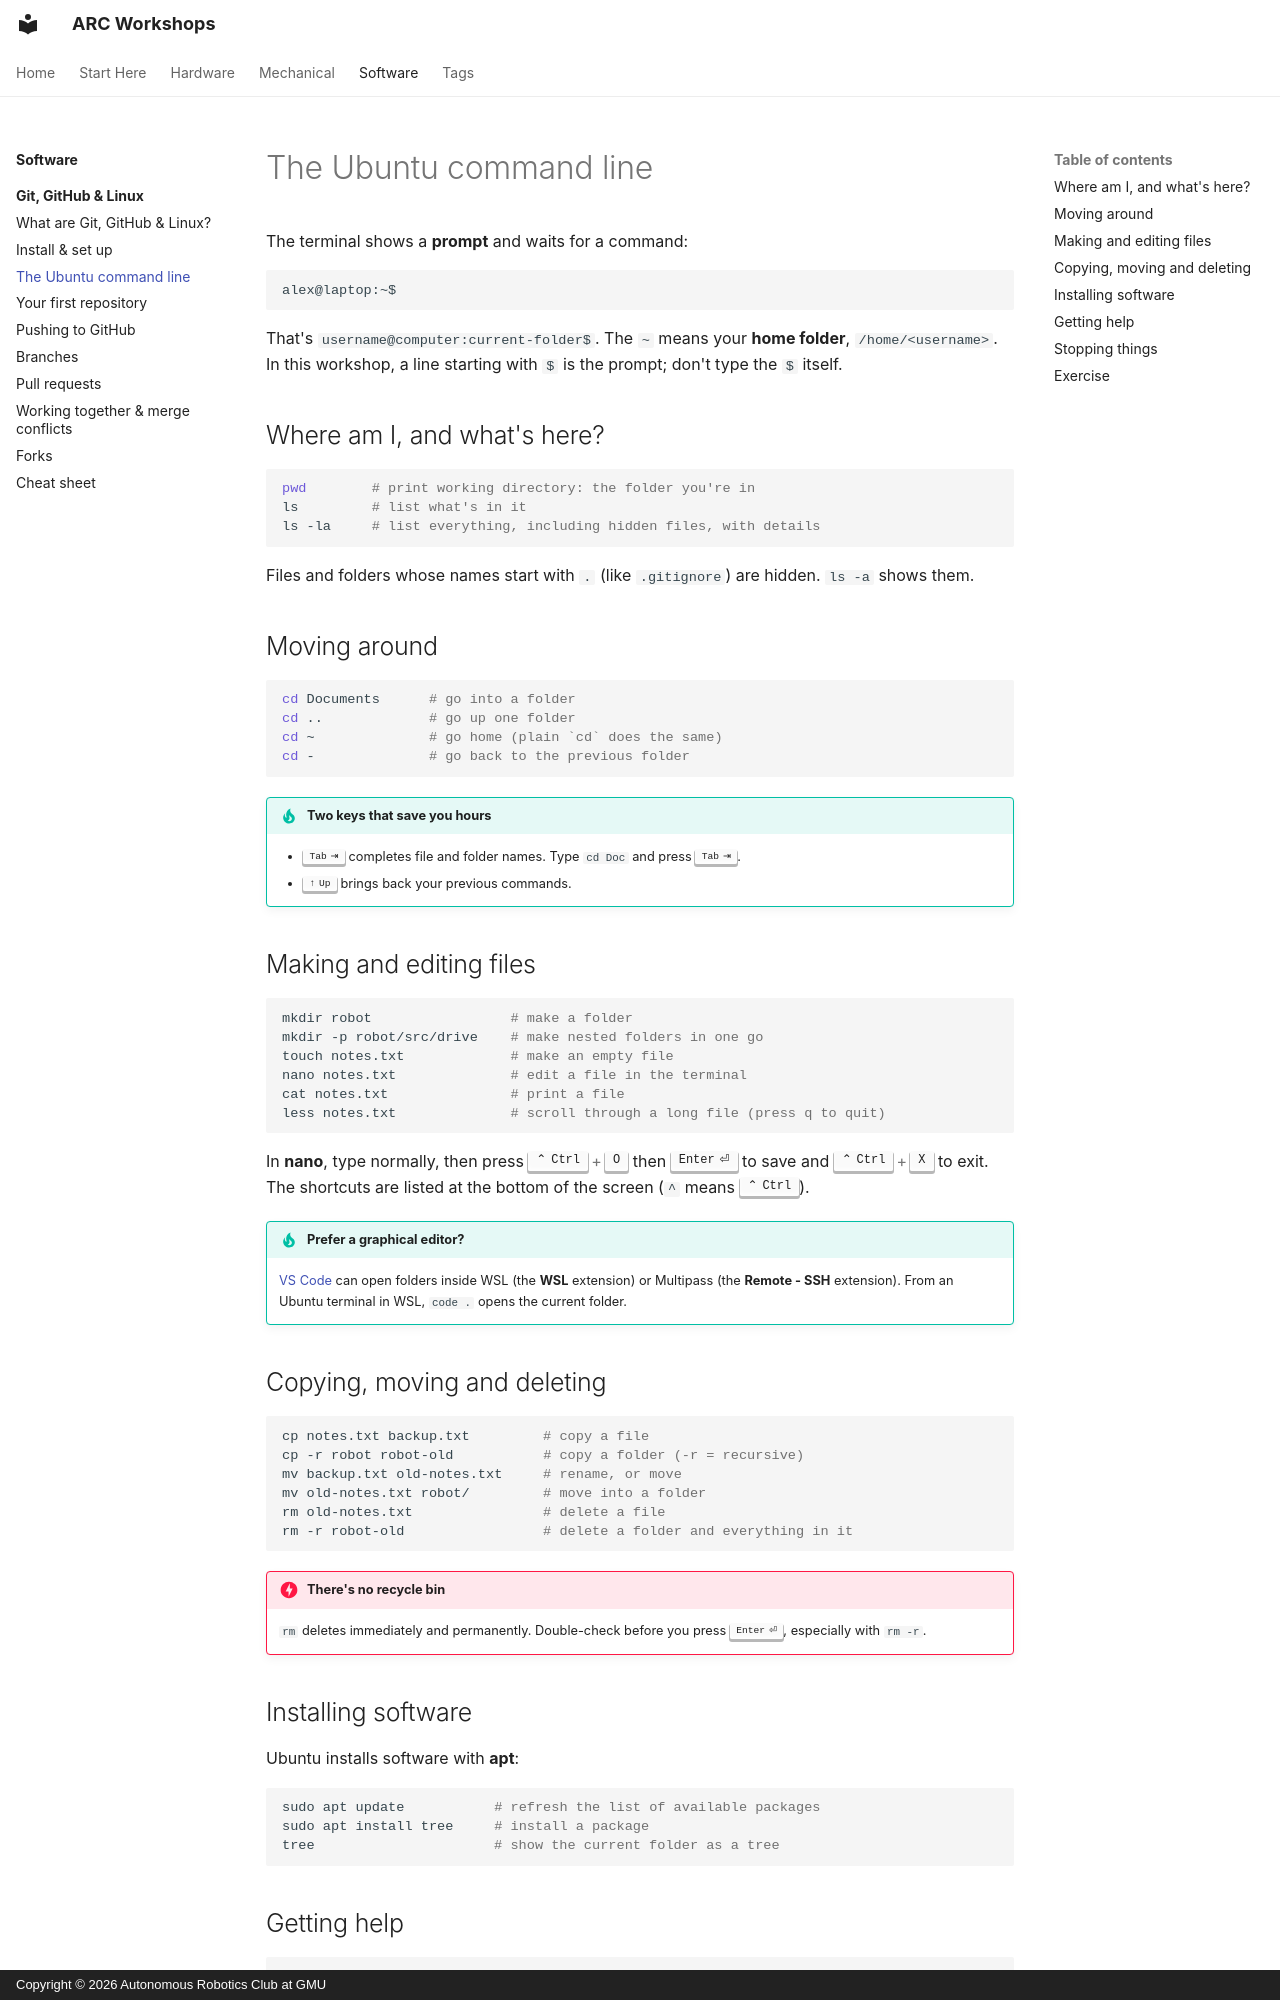

repository: ARC-GMU/workshops · page: software/git-github-linux/03-command-line/index.html · generator: mkdocs · copyright: Copyright © 2026 Autonomous Robotics Club at GMU

---
description: "Navigate, create, edit, copy and delete files from the Ubuntu command line, and install software with apt."
---

# The Ubuntu command line

The terminal shows a **prompt** and waits for a command:

```text
alex@laptop:~$
```

That's `username@computer:current-folder$`. The `~` means your **home folder**, `/home/<username>`. In this workshop, a line starting with `$` is the prompt; don't type the `$` itself.

## Where am I, and what's here?

```bash
pwd        # print working directory: the folder you're in
ls         # list what's in it
ls -la     # list everything, including hidden files, with details
```

Files and folders whose names start with `.` (like `.gitignore`) are hidden. `ls -a` shows them.

## Moving around

```bash
cd Documents      # go into a folder
cd ..             # go up one folder
cd ~              # go home (plain `cd` does the same)
cd -              # go back to the previous folder
```

!!! tip "Two keys that save you hours"
    - ++tab++ completes file and folder names. Type `cd Doc` and press ++tab++.
    - ++arrow-up++ brings back your previous commands.

## Making and editing files

```bash
mkdir robot                 # make a folder
mkdir -p robot/src/drive    # make nested folders in one go
touch notes.txt             # make an empty file
nano notes.txt              # edit a file in the terminal
cat notes.txt               # print a file
less notes.txt              # scroll through a long file (press q to quit)
```

In **nano**, type normally, then press ++ctrl+o++ then ++enter++ to save and ++ctrl+x++ to exit. The shortcuts are listed at the bottom of the screen (`^` means ++ctrl++).

!!! tip "Prefer a graphical editor?"
    [VS Code](https://code.visualstudio.com/) can open folders inside WSL (the **WSL** extension) or Multipass (the **Remote - SSH** extension). From an Ubuntu terminal in WSL, `code .` opens the current folder.
